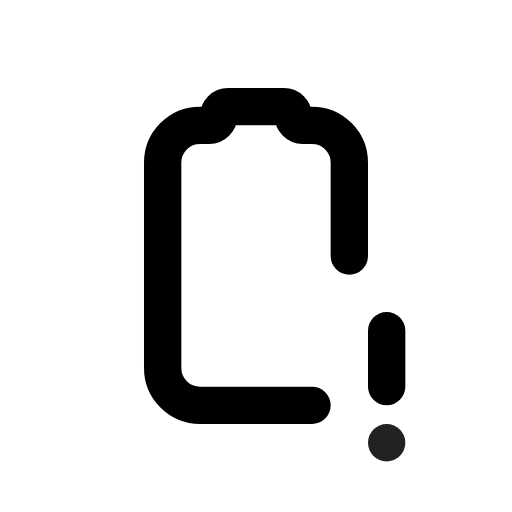
t = 0.00 s
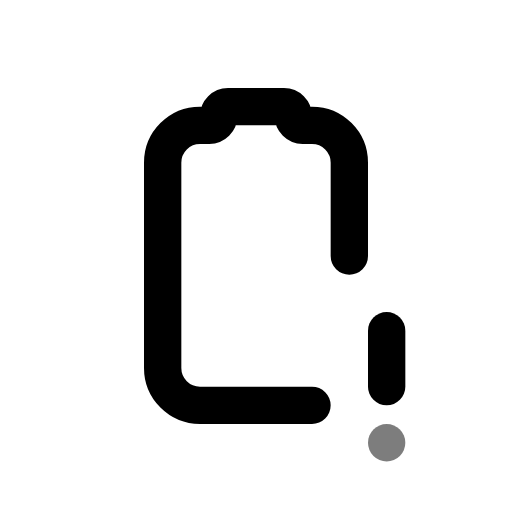
t = 0.49 s
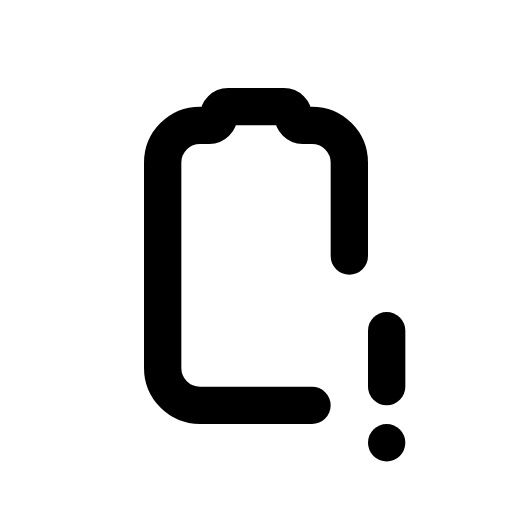
t = 0.90 s
t = 1.26 s: frame unchanged from t = 0.90 s, image omitted
t = 2.06 s: frame unchanged from t = 0.90 s, image omitted
t = 2.45 s: frame unchanged from t = 0.90 s, image omitted

The animated SVG that drew these frames (rendered in a browser with its animation timeline set to each time). Animation: 1 CSS @keyframes rule; one cycle of 2.85 s, repeats indefinitely.

<svg xmlns="http://www.w3.org/2000/svg" width="24" height="24" fill="none" stroke="currentColor" stroke-linecap="round" stroke-linejoin="round" stroke-width="2" viewBox="0 0 24 24">
    <!-- Generated by scripts/icon-expansion/generate.mjs -->
    <!-- Adapted from Tabler Icons 3.34.1.
MIT License

Copyright (c) 2020-2024 Paweł Kuna

Permission is hereby granted, free of charge, to any person obtaining a copy
of this software and associated documentation files (the "Software"), to deal
in the Software without restriction, including without limitation the rights
to use, copy, modify, merge, publish, distribute, sublicense, and/or sell
copies of the Software, and to permit persons to whom the Software is
furnished to do so, subject to the following conditions:

The above copyright notice and this permission notice shall be included in all
copies or substantial portions of the Software.

THE SOFTWARE IS PROVIDED "AS IS", WITHOUT WARRANTY OF ANY KIND, EXPRESS OR
IMPLIED, INCLUDING BUT NOT LIMITED TO THE WARRANTIES OF MERCHANTABILITY,
FITNESS FOR A PARTICULAR PURPOSE AND NONINFRINGEMENT. IN NO EVENT SHALL THE
AUTHORS OR COPYRIGHT HOLDERS BE LIABLE FOR ANY CLAIM, DAMAGES OR OTHER
LIABILITY, WHETHER IN AN ACTION OF CONTRACT, TORT OR OTHERWISE, ARISING FROM,
OUT OF OR IN CONNECTION WITH THE SOFTWARE OR THE USE OR OTHER DEALINGS IN THE
SOFTWARE. -->
    <style>
        @media (prefers-reduced-motion: no-preference) {
            @keyframes ira-exp-pulse { 0%, 100% { opacity: 1; } 22% { opacity: .45; } 40% { opacity: 1; } }
            [data-ira-motion="battery-vertical-exclamation"] { transform-box: fill-box; transform-origin: center; animation: ira-exp-pulse 2.65s ease-in-out -0.2s infinite; }
        }
    </style>
    <g transform="translate(1.5 1.5) scale(.875)"><path d="M17 12v-5c0 -1.105 -.895 -2 -2 -2h-.5c-.276 0 -.5 -.224 -.5 -.5s-.224 -.5 -.5 -.5h-3c-.276 0 -.5 .224 -.5 .5s-.224 .5 -.5 .5h-.5c-1.105 0 -2 .895 -2 2v11c0 1.105 .895 2 2 2h6"/><path d="M19 16v3"/></g>
    <g data-ira-motion="battery-vertical-exclamation"><g transform="translate(1.5 1.5) scale(.875)"><path d="M19 22v.01"/></g></g>
</svg>
